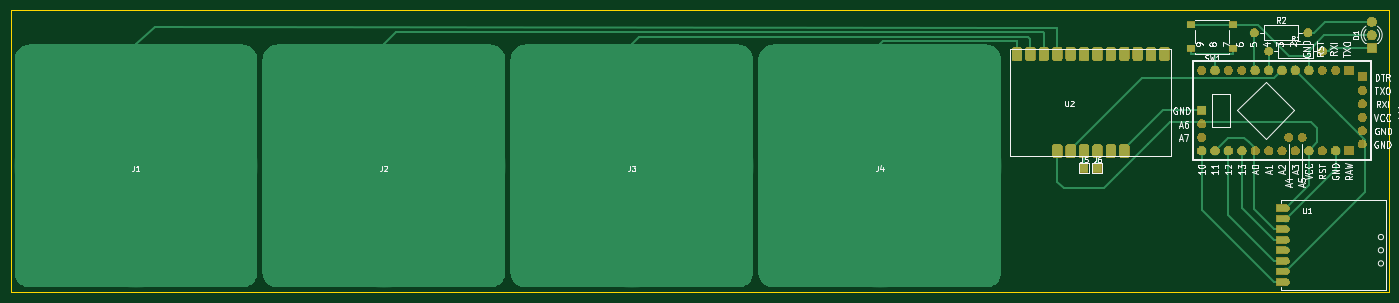
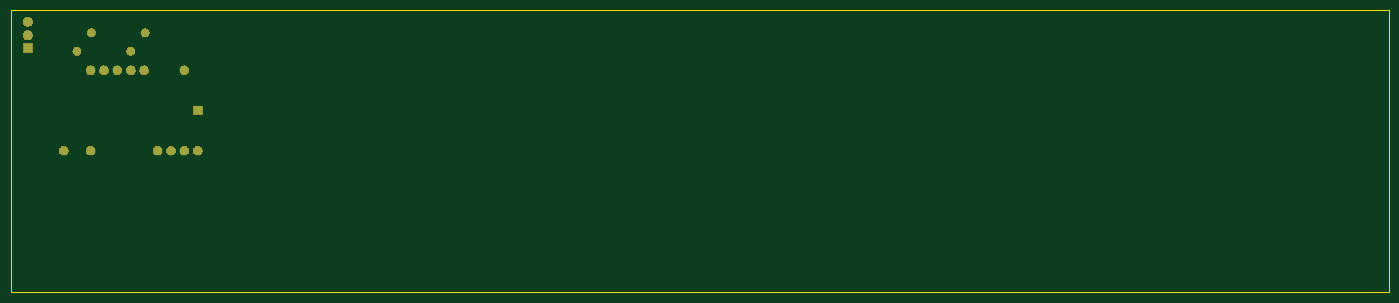
Circuit board: 9 layer files. Board 261.2 x 53.5 mm.
- bottom_copper: HB-RC-4-TOUCH-B.Cu.gbr (2427 bytes)
- bottom_mask: HB-RC-4-TOUCH-B.Mask.gbr (22657 bytes)
- paste: HB-RC-4-TOUCH-B.Paste.gbr (528 bytes)
- bottom_silk: HB-RC-4-TOUCH-B.SilkS.gbr (529 bytes)
- outline: HB-RC-4-TOUCH-Edge.Cuts.gbr (715 bytes)
- top_copper: HB-RC-4-TOUCH-F.Cu.gbr (51675 bytes)
- top_mask: HB-RC-4-TOUCH-F.Mask.gbr (61797 bytes)
- paste: HB-RC-4-TOUCH-F.Paste.gbr (33321 bytes)
- top_silk: HB-RC-4-TOUCH-F.SilkS.gbr (30661 bytes)

=== bottom_copper: HB-RC-4-TOUCH-B.Cu.gbr ===
G04 #@! TF.GenerationSoftware,KiCad,Pcbnew,(5.0.0-3-g5ebb6b6)*
G04 #@! TF.CreationDate,2021-01-19T19:10:24+01:00*
G04 #@! TF.ProjectId,HB-RC-4-TOUCH,48422D52432D342D544F5543482E6B69,rev?*
G04 #@! TF.SameCoordinates,Original*
G04 #@! TF.FileFunction,Copper,L2,Bot,Signal*
G04 #@! TF.FilePolarity,Positive*
%FSLAX46Y46*%
G04 Gerber Fmt 4.6, Leading zero omitted, Abs format (unit mm)*
G04 Created by KiCad (PCBNEW (5.0.0-3-g5ebb6b6)) date 2021 January 19, Tuesday 19:10:24*
%MOMM*%
%LPD*%
G01*
G04 APERTURE LIST*
G04 #@! TA.AperFunction,ComponentPad*
%ADD10C,1.727200*%
G04 #@! TD*
G04 #@! TA.AperFunction,ComponentPad*
%ADD11R,1.727200X1.727200*%
G04 #@! TD*
G04 #@! TA.AperFunction,ComponentPad*
%ADD12C,1.600000*%
G04 #@! TD*
G04 #@! TA.AperFunction,ComponentPad*
%ADD13O,1.600000X1.600000*%
G04 #@! TD*
G04 #@! TA.AperFunction,ComponentPad*
%ADD14R,1.800000X1.800000*%
G04 #@! TD*
G04 #@! TA.AperFunction,ComponentPad*
%ADD15C,1.800000*%
G04 #@! TD*
G04 APERTURE END LIST*
D10*
G04 #@! TO.P,X1,11D*
G04 #@! TO.N,Net-(SW1-Pad1)*
X250550000Y-28880000D03*
G04 #@! TO.P,X1,6D*
G04 #@! TO.N,MPR121_IRQ*
X263250000Y-28880000D03*
G04 #@! TO.P,X1,5D*
G04 #@! TO.N,CC1101_GDO0*
X265790000Y-28880000D03*
G04 #@! TO.P,X1,7D*
G04 #@! TO.N,Net-(R1-Pad1)*
X260710000Y-28880000D03*
G04 #@! TO.P,X1,8D*
G04 #@! TO.N,Net-(R2-Pad1)*
X258170000Y-28880000D03*
G04 #@! TO.P,X1,4D*
G04 #@! TO.N,GND*
X268330000Y-28880000D03*
G04 #@! TO.P,X1,2A*
X273410000Y-44120000D03*
G04 #@! TO.P,X1,4A*
G04 #@! TO.N,+3V3*
X268330000Y-44120000D03*
G04 #@! TO.P,X1,10A*
G04 #@! TO.N,MISO*
X253090000Y-44120000D03*
G04 #@! TO.P,X1,9A*
G04 #@! TO.N,SCK*
X255630000Y-44120000D03*
G04 #@! TO.P,X1,11A*
G04 #@! TO.N,MOSI*
X250550000Y-44120000D03*
D11*
G04 #@! TO.P,X1,1B*
G04 #@! TO.N,GND*
X248010000Y-36500000D03*
D10*
G04 #@! TO.P,X1,12A*
G04 #@! TO.N,CC1101_CS*
X248010000Y-44120000D03*
G04 #@! TD*
D12*
G04 #@! TO.P,R2,1*
G04 #@! TO.N,Net-(R2-Pad1)*
X258000000Y-21750000D03*
D13*
G04 #@! TO.P,R2,2*
G04 #@! TO.N,Net-(D1-Pad3)*
X268160000Y-21750000D03*
G04 #@! TD*
D12*
G04 #@! TO.P,R1,1*
G04 #@! TO.N,Net-(R1-Pad1)*
X260750000Y-25250000D03*
D13*
G04 #@! TO.P,R1,2*
G04 #@! TO.N,Net-(D1-Pad1)*
X270910000Y-25250000D03*
G04 #@! TD*
D14*
G04 #@! TO.P,D1,1*
G04 #@! TO.N,Net-(D1-Pad1)*
X280250000Y-24750000D03*
D15*
G04 #@! TO.P,D1,2*
G04 #@! TO.N,GND*
X280250000Y-22210000D03*
G04 #@! TO.P,D1,3*
G04 #@! TO.N,Net-(D1-Pad3)*
X280250000Y-19670000D03*
G04 #@! TD*
M02*

=== bottom_mask: HB-RC-4-TOUCH-B.Mask.gbr (22657 bytes, source omitted) ===
=== paste: HB-RC-4-TOUCH-B.Paste.gbr ===
G04 #@! TF.GenerationSoftware,KiCad,Pcbnew,(5.0.0-3-g5ebb6b6)*
G04 #@! TF.CreationDate,2021-01-19T19:10:24+01:00*
G04 #@! TF.ProjectId,HB-RC-4-TOUCH,48422D52432D342D544F5543482E6B69,rev?*
G04 #@! TF.SameCoordinates,Original*
G04 #@! TF.FileFunction,Paste,Bot*
G04 #@! TF.FilePolarity,Positive*
%FSLAX46Y46*%
G04 Gerber Fmt 4.6, Leading zero omitted, Abs format (unit mm)*
G04 Created by KiCad (PCBNEW (5.0.0-3-g5ebb6b6)) date 2021 January 19, Tuesday 19:10:24*
%MOMM*%
%LPD*%
G01*
G04 APERTURE LIST*
G04 APERTURE END LIST*
M02*

=== bottom_silk: HB-RC-4-TOUCH-B.SilkS.gbr ===
G04 #@! TF.GenerationSoftware,KiCad,Pcbnew,(5.0.0-3-g5ebb6b6)*
G04 #@! TF.CreationDate,2021-01-19T19:10:24+01:00*
G04 #@! TF.ProjectId,HB-RC-4-TOUCH,48422D52432D342D544F5543482E6B69,rev?*
G04 #@! TF.SameCoordinates,Original*
G04 #@! TF.FileFunction,Legend,Bot*
G04 #@! TF.FilePolarity,Positive*
%FSLAX46Y46*%
G04 Gerber Fmt 4.6, Leading zero omitted, Abs format (unit mm)*
G04 Created by KiCad (PCBNEW (5.0.0-3-g5ebb6b6)) date 2021 January 19, Tuesday 19:10:24*
%MOMM*%
%LPD*%
G01*
G04 APERTURE LIST*
G04 APERTURE END LIST*
M02*

=== outline: HB-RC-4-TOUCH-Edge.Cuts.gbr ===
G04 #@! TF.GenerationSoftware,KiCad,Pcbnew,(5.0.0-3-g5ebb6b6)*
G04 #@! TF.CreationDate,2021-01-19T19:10:24+01:00*
G04 #@! TF.ProjectId,HB-RC-4-TOUCH,48422D52432D342D544F5543482E6B69,rev?*
G04 #@! TF.SameCoordinates,Original*
G04 #@! TF.FileFunction,Profile,NP*
%FSLAX46Y46*%
G04 Gerber Fmt 4.6, Leading zero omitted, Abs format (unit mm)*
G04 Created by KiCad (PCBNEW (5.0.0-3-g5ebb6b6)) date 2021 January 19, Tuesday 19:10:24*
%MOMM*%
%LPD*%
G01*
G04 APERTURE LIST*
%ADD10C,0.100000*%
G04 APERTURE END LIST*
D10*
X283500000Y-17500000D02*
X283500000Y-71000000D01*
X22250000Y-17500000D02*
X283500000Y-17500000D01*
X22250000Y-71000000D02*
X22250000Y-17500000D01*
X283500000Y-71000000D02*
X22250000Y-71000000D01*
M02*

=== top_copper: HB-RC-4-TOUCH-F.Cu.gbr (51675 bytes, source omitted) ===
=== top_mask: HB-RC-4-TOUCH-F.Mask.gbr (61797 bytes, source omitted) ===
=== paste: HB-RC-4-TOUCH-F.Paste.gbr (33321 bytes, source omitted) ===
=== top_silk: HB-RC-4-TOUCH-F.SilkS.gbr (30661 bytes, source omitted) ===
